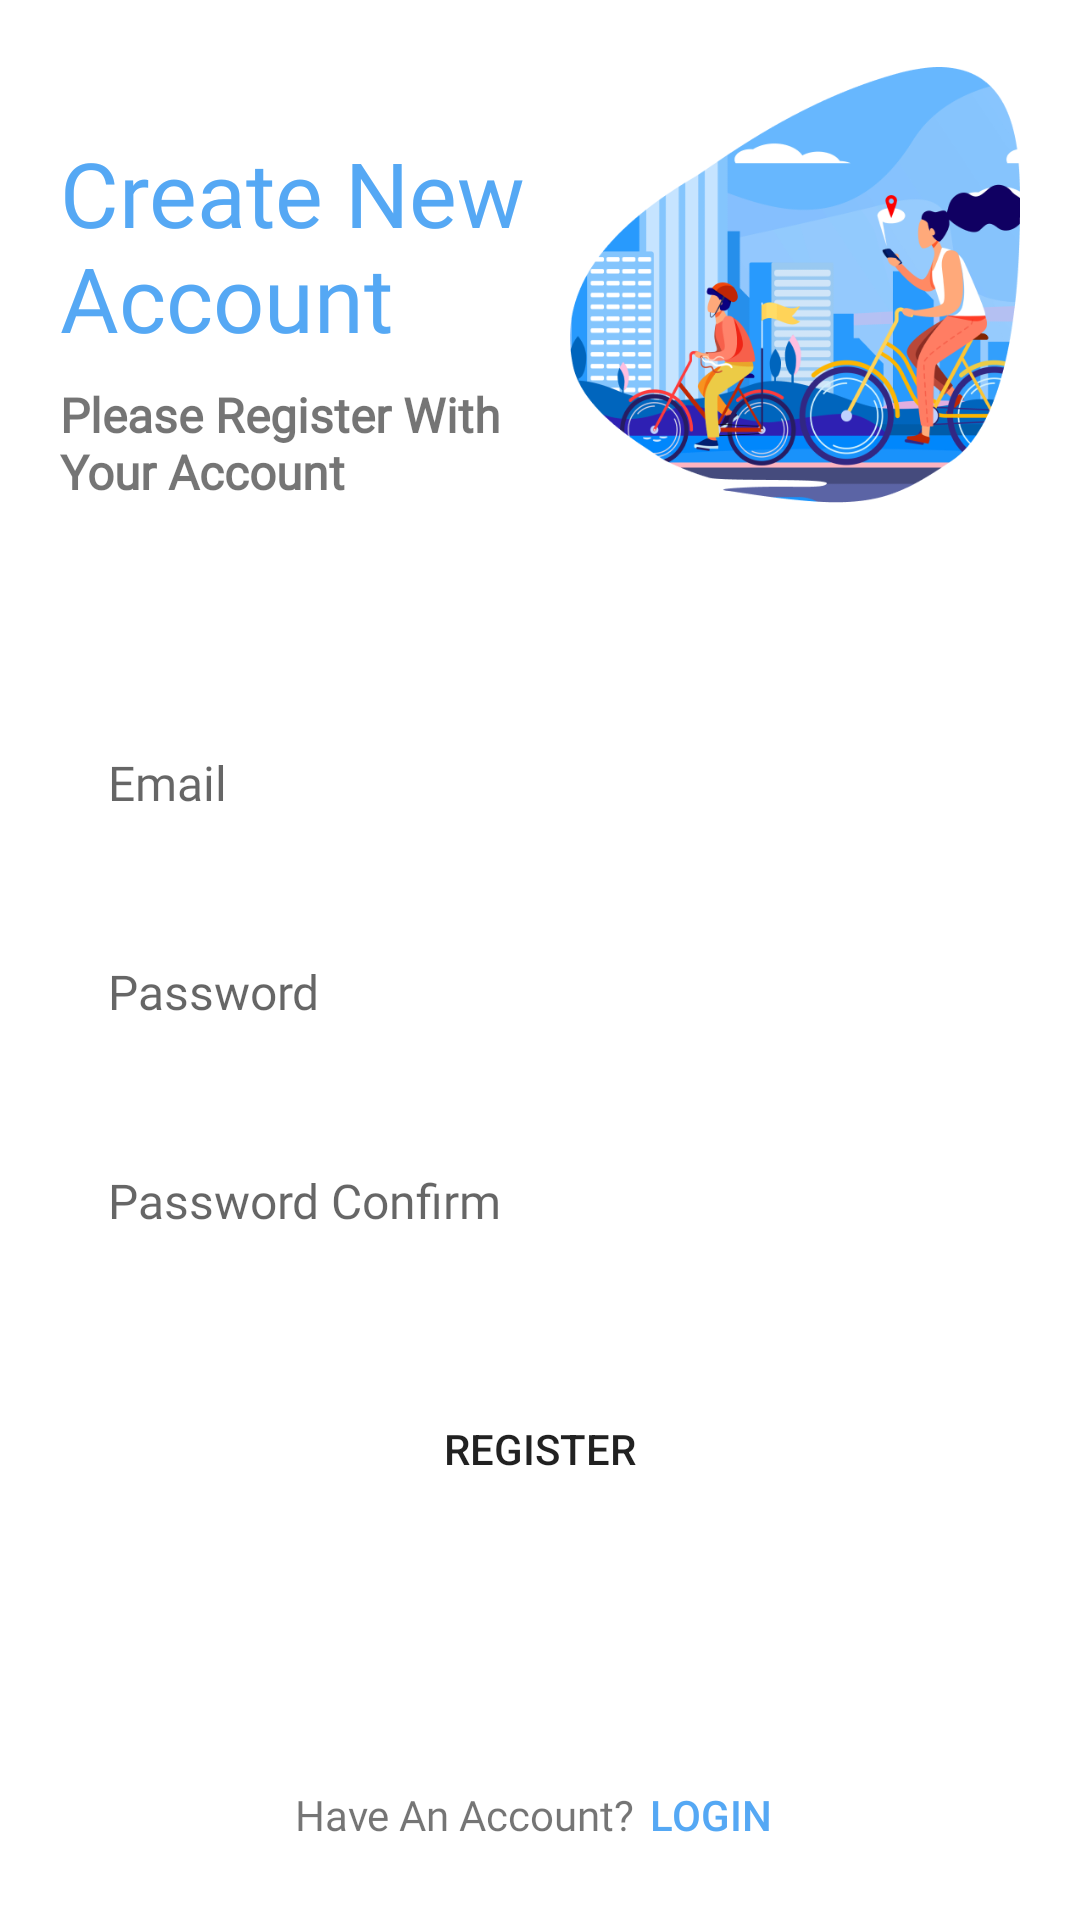

Layout XML and referenced resources for this Android screen:
<!-- AndroidManifest.xml: application theme Theme.HiBykes -->
<!-- res/layout/activity_register.xml -->
<?xml version="1.0" encoding="utf-8"?>
<androidx.constraintlayout.widget.ConstraintLayout xmlns:android="http://schemas.android.com/apk/res/android"
    xmlns:app="http://schemas.android.com/apk/res-auto"
    xmlns:tools="http://schemas.android.com/tools"
    android:layout_width="match_parent"
    android:layout_height="match_parent"
    android:padding="20dp">

    <ImageView
        android:id="@+id/imageView6"
        android:layout_width="150dp"
        android:layout_height="150dp"
        android:contentDescription="@string/cd_register"
        android:src="@drawable/bg_register"
        app:layout_constraintEnd_toEndOf="parent"
        app:layout_constraintTop_toTopOf="parent" />

    <TextView
        android:id="@+id/textView2"
        android:layout_width="wrap_content"
        android:layout_height="wrap_content"
        android:layout_marginTop="24dp"
        android:fontFamily="@font/noto_sans_bold"
        android:text="@string/header_register"
        android:textColor="@color/primary"
        android:textSize="30sp"
        app:layout_constraintStart_toStartOf="parent"
        app:layout_constraintTop_toTopOf="parent" />

    <TextView
        android:layout_width="wrap_content"
        android:layout_height="wrap_content"
        android:layout_marginTop="8dp"
        android:text="@string/desc_register"
        style="@style/Text.Medium"
        app:layout_constraintStart_toStartOf="@+id/textView2"
        app:layout_constraintTop_toBottomOf="@+id/textView2" />

    <EditText
        android:id="@+id/et_email"
        android:layout_width="match_parent"
        android:layout_height="wrap_content"
        android:layout_marginTop="64dp"
        android:background="@drawable/bg_input"
        android:fontFamily="@font/noto_sans_bold"
        android:hint="@string/email"
        android:textCursorDrawable="@drawable/cursor_input"
        android:inputType="textEmailAddress"
        android:padding="16dp"
        android:textSize="16sp"
        app:layout_constraintEnd_toEndOf="parent"
        app:layout_constraintStart_toStartOf="parent"
        app:layout_constraintTop_toBottomOf="@+id/imageView6" />

    <EditText
        android:id="@+id/et_password"
        android:layout_width="match_parent"
        android:layout_height="wrap_content"
        android:layout_marginTop="16dp"
        android:textCursorDrawable="@drawable/cursor_input"
        android:background="@drawable/bg_input"
        android:fontFamily="@font/noto_sans_bold"
        android:hint="@string/password"
        android:inputType="textPassword"
        android:padding="16dp"
        android:textSize="16sp"
        app:layout_constraintEnd_toEndOf="parent"
        app:layout_constraintStart_toStartOf="parent"
        app:layout_constraintTop_toBottomOf="@+id/et_email"
        />

    <EditText
        android:id="@+id/et_confirm_password"
        android:layout_width="match_parent"
        android:layout_height="wrap_content"
        android:layout_marginTop="16dp"
        android:textCursorDrawable="@drawable/cursor_input"
        android:background="@drawable/bg_input"
        android:fontFamily="@font/noto_sans_bold"
        android:hint="@string/confirm_password"
        android:inputType="textPassword"
        android:padding="16dp"
        android:textSize="16sp"
        app:layout_constraintEnd_toEndOf="parent"
        app:layout_constraintStart_toStartOf="parent"
        app:layout_constraintTop_toBottomOf="@+id/et_password" />

    <Button
        android:id="@+id/btn_register"
        android:layout_width="match_parent"
        android:layout_height="wrap_content"
        android:layout_marginTop="32dp"
        android:background="@drawable/bg_button"
        android:text="@string/register"
        app:layout_constraintEnd_toEndOf="parent"
        app:layout_constraintStart_toStartOf="parent"
        app:layout_constraintTop_toBottomOf="@+id/et_confirm_password" />

    <LinearLayout
        android:layout_width="match_parent"
        android:layout_height="wrap_content"
        android:orientation="horizontal"
        android:gravity="center_horizontal"
        app:layout_constraintBottom_toBottomOf="parent"
        app:layout_constraintEnd_toEndOf="parent"
        app:layout_constraintStart_toStartOf="parent">

        <TextView
            android:layout_width="wrap_content"
            android:layout_height="wrap_content"
            android:text="@string/have_an_account"
            android:fontFamily="@font/noto_sans"/>

        <Button
            android:id="@+id/btn_login"
            android:layout_width="50dp"
            android:layout_height="30dp"
            android:background="@color/transparant"
            android:text="@string/login"
            android:textColor="@color/primary"
            android:padding="0dp"/>
    </LinearLayout>


</androidx.constraintlayout.widget.ConstraintLayout>
<!-- resources referenced by this layout -->
<resources>
  <color name="primary">#55A8F4</color>
  <color name="transparant">#00EEEEEE</color>
  <!-- drawable bg_register: png bitmap (drawable, 110294 bytes) -->
  <string name="cd_register">Background Login</string>
  <string name="confirm_password">Password Confirm</string>
  <string name="desc_register">Please Register With \nYour Account</string>
  <string name="email">Email</string>
  <string name="have_an_account">Have An Account?</string>
  <string name="header_register">Create New \nAccount</string>
  <string name="login">login</string>
  <string name="password">Password</string>
  <string name="register">Register</string>
  <style name="Text.Medium">
          <item name="android:textStyle">bold</item>
          <item name="android:textSize">16sp</item>
      </style>
  <style name="Theme.HiBykes" parent="Theme.MaterialComponents.DayNight.NoActionBar">
          
          <item name="colorPrimary">@color/primary</item>
          <item name="colorPrimaryVariant">@color/primary</item>
          <item name="colorOnPrimary">@color/white</item>
          
          <item name="colorSecondary">@color/white</item>
          <item name="colorSecondaryVariant">@color/white</item>
          <item name="colorOnSecondary">@color/white</item>
          
          <item name="android:statusBarColor" tools:targetApi="l">?attr/colorSecondary</item>
          <item name="android:windowLightStatusBar">true</item>
          
      </style>
  <color name="white">#FFFFFFFF</color>
</resources>
